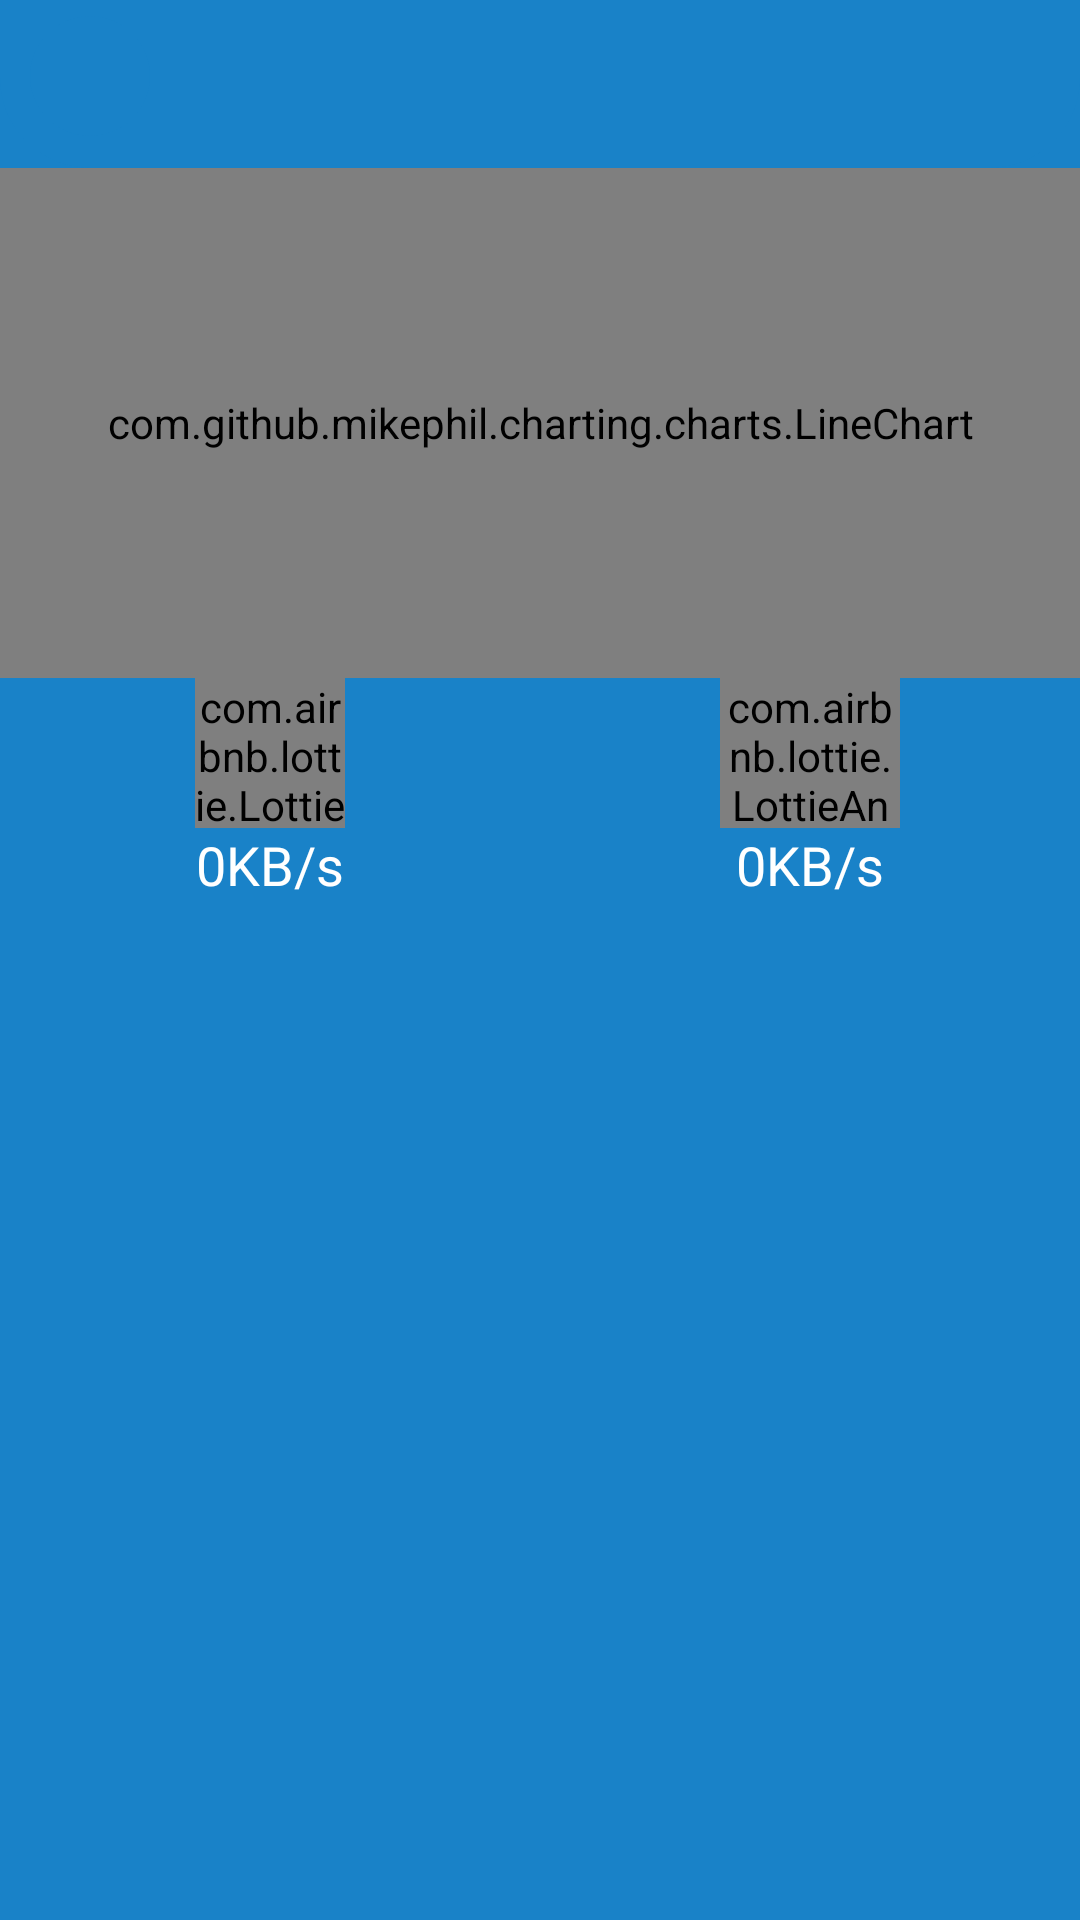

This screen was rendered from an Android layout file. Write that file and the resources it references.
<!-- AndroidManifest.xml: application theme AppTheme -->
<!-- res/layout/layout_live_graph_header.xml -->
<?xml version="1.0" encoding="utf-8"?>

<LinearLayout android:id="@+id/linearLayout4"
    android:layout_width="match_parent"
    android:layout_height="wrap_content"
    android:background="@color/first_color"
    android:orientation="vertical"
    android:paddingBottom="20dp"
    xmlns:android="http://schemas.android.com/apk/res/android"
    xmlns:app="http://schemas.android.com/apk/res-auto"
    xmlns:tools="http://schemas.android.com/tools">

    
    <LinearLayout android:id="@+id/toolbar"
        android:layout_width="match_parent"
        android:layout_height="?attr/actionBarSize"
        android:background="@drawable/bg_toolbar_bottom"
        android:orientation="horizontal"
        android:paddingBottom="5dp"
        android:clickable="false"
        android:backgroundTint="@color/first_color"
        app:layout_constraintEnd_toEndOf="parent"
        app:layout_constraintStart_toStartOf="parent"
        app:layout_constraintTop_toTopOf="parent">

        <ImageButton
            android:id="@+id/toolbarButton"
            android:layout_width="40dp"
            android:layout_height="40dp"
            android:padding="5dp"
            android:layout_gravity="center"
            android:layout_marginStart="10dp"
            android:background="@drawable/ripple_effect_round_black"
            android:scaleType="fitCenter"
            android:backgroundTint="@color/first_color"
            android:src="@drawable/ic_baseline_menu_24"
            tools:ignore="ContentDescription"
            app:tint="@color/white" />

        <TextView
            android:id="@+id/toolbarTitle"
            android:layout_width="wrap_content"
            android:layout_height="match_parent"
            android:layout_marginStart="25dp"
            android:gravity="center"
            android:textColor="@color/white"
            style="@style/TextAppearance.AppCompat.Widget.ActionBar.Title" />

    </LinearLayout>

    <com.github.mikephil.charting.charts.LineChart
        android:id="@+id/chart"
        android:layout_width="match_parent"
        android:layout_height="170dp" />

    <LinearLayout
        android:layout_width="match_parent"
        android:layout_height="wrap_content"
        android:orientation="horizontal"
        android:layout_gravity="center"
        android:paddingBottom="5dp"
        android:clickable="false">

        <LinearLayout
            android:layout_weight="1"
            android:layout_width="0dp"
            android:gravity="center"
            android:layout_height="wrap_content"
            android:orientation="vertical">

            <com.airbnb.lottie.LottieAnimationView
                android:layout_width="50dp"
                android:layout_height="50dp"
                app:lottie_colorFilter="@color/download"
                app:lottie_speed="1"
                app:layout_constraintBottom_toBottomOf="parent"
                app:layout_constraintEnd_toEndOf="parent"
                app:layout_constraintStart_toStartOf="parent"
                app:layout_constraintTop_toTopOf="parent"
                app:lottie_autoPlay="true"
                app:lottie_loop="true"
                app:lottie_rawRes="@raw/download" />

            <TextView
                android:id="@+id/download"
                android:layout_height="wrap_content"
                android:layout_width="wrap_content"
                android:textSize="18sp"
                android:text="0KB/s"
                android:textColor="@color/white" />
        </LinearLayout>

        <LinearLayout
            android:layout_weight="1"
            android:layout_width="0dp"
            android:gravity="center"
            android:layout_height="wrap_content"
            android:orientation="vertical">

            <com.airbnb.lottie.LottieAnimationView
                android:layout_width="60dp"
                android:layout_height="50dp"
                app:lottie_speed="1"
                android:scaleType="centerCrop"
                app:layout_constraintBottom_toBottomOf="parent"
                app:layout_constraintEnd_toEndOf="parent"
                app:layout_constraintStart_toStartOf="parent"
                app:layout_constraintTop_toTopOf="parent"
                app:lottie_autoPlay="true"
                app:lottie_loop="true"
                app:lottie_rawRes="@raw/upload" />

            <TextView
                android:id="@+id/upload"
                android:layout_height="wrap_content"
                android:layout_width="wrap_content"
                android:textSize="18sp"
                android:text="0KB/s"
                android:textColor="@color/white" />
        </LinearLayout>

    </LinearLayout>



</LinearLayout>
<!-- resources referenced by this layout -->
<resources>
  <color name="download">#82C4EE</color>
  <color name="first_color">#1982C8</color>
  <color name="white">#FFFFFFFF</color>
  <!-- drawable bg_toolbar_bottom (drawable) -->
  <?xml version="1.0" encoding="utf-8"?>
  
  <shape xmlns:android="http://schemas.android.com/apk/res/android" >
      
      <solid android:color="@color/main_color" />
  
      
      <corners
          android:bottomRightRadius="30dp"
          android:bottomLeftRadius="30dp"/>
  
  </shape>
  <!-- drawable ripple_effect_round_black (drawable) -->
  <?xml version="1.0" encoding="utf-8"?>
  
  <ripple xmlns:android="http://schemas.android.com/apk/res/android"
      android:color="@color/button_pressed_color">
      <item>
          <shape android:shape="oval">
              <solid android:color="@color/main_color"/>
          </shape>
      </item>
  </ripple>
  <style name="AppTheme" parent="Theme.AppCompat.Light.NoActionBar">
          
          <item name="colorPrimary">@color/first_color</item>
          <item name="colorPrimaryVariant">@color/second_color</item>
          <item name="colorOnPrimary">@color/white</item>
          
          <item name="colorSecondary">@color/third_color</item>
          <item name="colorSecondaryVariant">@color/second_color</item>
          <item name="colorOnSecondary">@color/second_color</item>
          
          <item name="android:statusBarColor">?attr/colorPrimary</item>
  
          
          <item name="android:forceDarkAllowed" tools:targetApi="q">false</item>
      </style>
  <color name="main_color">#FFFFFFFF</color>
  <color name="button_pressed_color">#9F9F9F</color>
  <color name="second_color">#2E9CE5</color>
  <color name="third_color">#82C4EE</color>
</resources>
